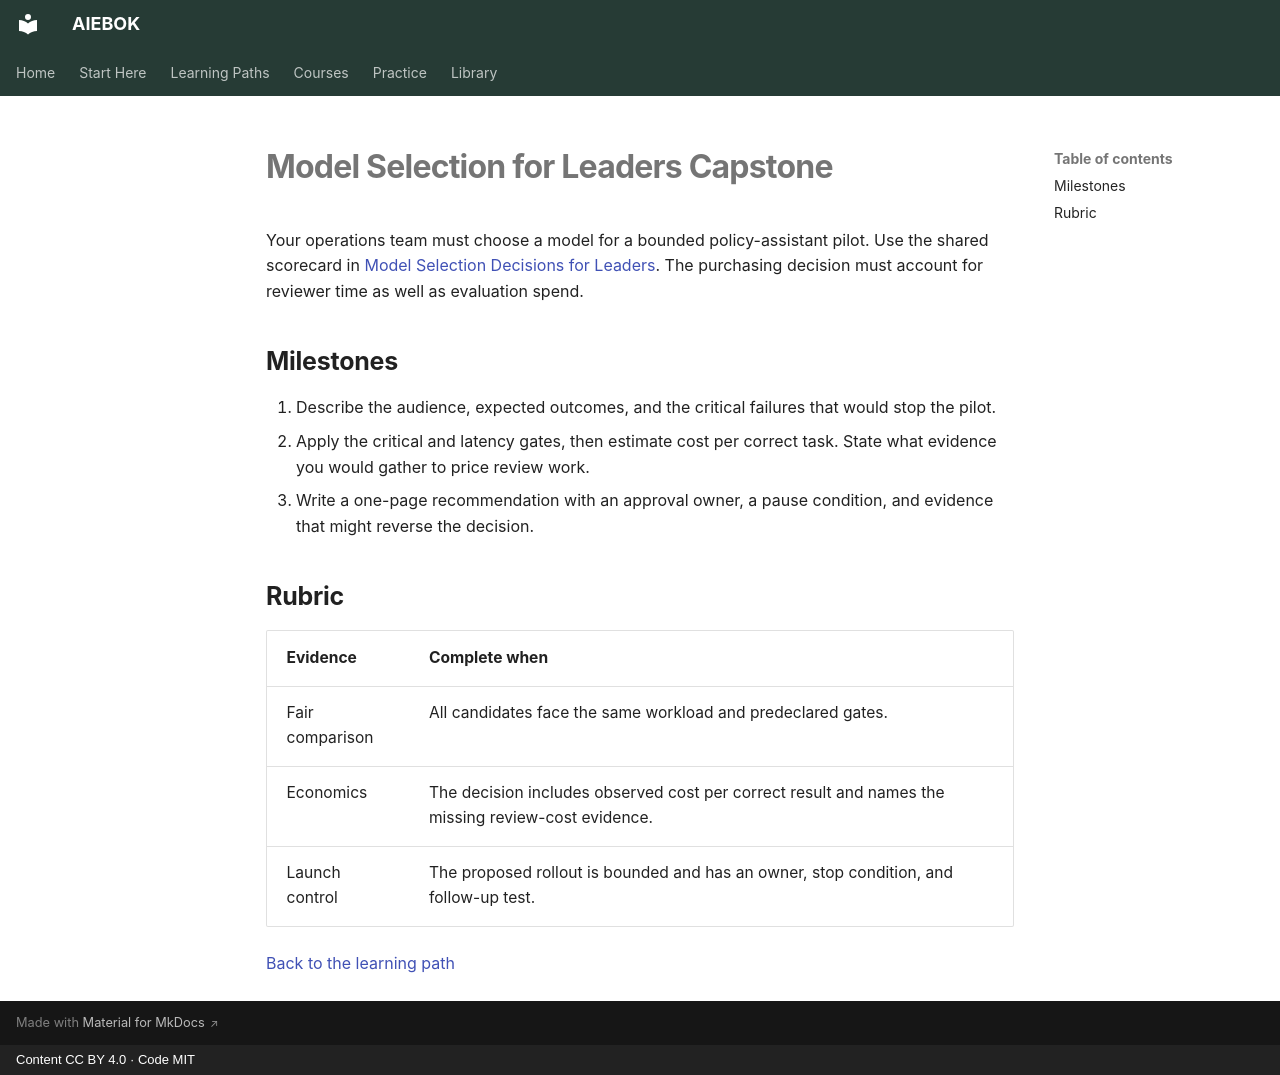

repository: mahalingam-inapp/aiebok · page: getting-started/learning-paths/model-selection-leaders-capstone/index.html · generator: mkdocs · copyright: Content CC BY 4.0 · Code MIT

# Model Selection for Leaders Capstone

Your operations team must choose a model for a bounded policy-assistant pilot. Use the shared scorecard in [Model Selection Decisions for Leaders](../../courses/model-selection-for-leaders/index.md). The purchasing decision must account for reviewer time as well as evaluation spend.

## Milestones

1. Describe the audience, expected outcomes, and the critical failures that would stop the pilot.
2. Apply the critical and latency gates, then estimate cost per correct task. State what evidence you would gather to price review work.
3. Write a one-page recommendation with an approval owner, a pause condition, and evidence that might reverse the decision.

## Rubric

| Evidence | Complete when |
|---|---|
| Fair comparison | All candidates face the same workload and predeclared gates. |
| Economics | The decision includes observed cost per correct result and names the missing review-cost evidence. |
| Launch control | The proposed rollout is bounded and has an owner, stop condition, and follow-up test. |

[Back to the learning path](model-selection-leaders.md)
